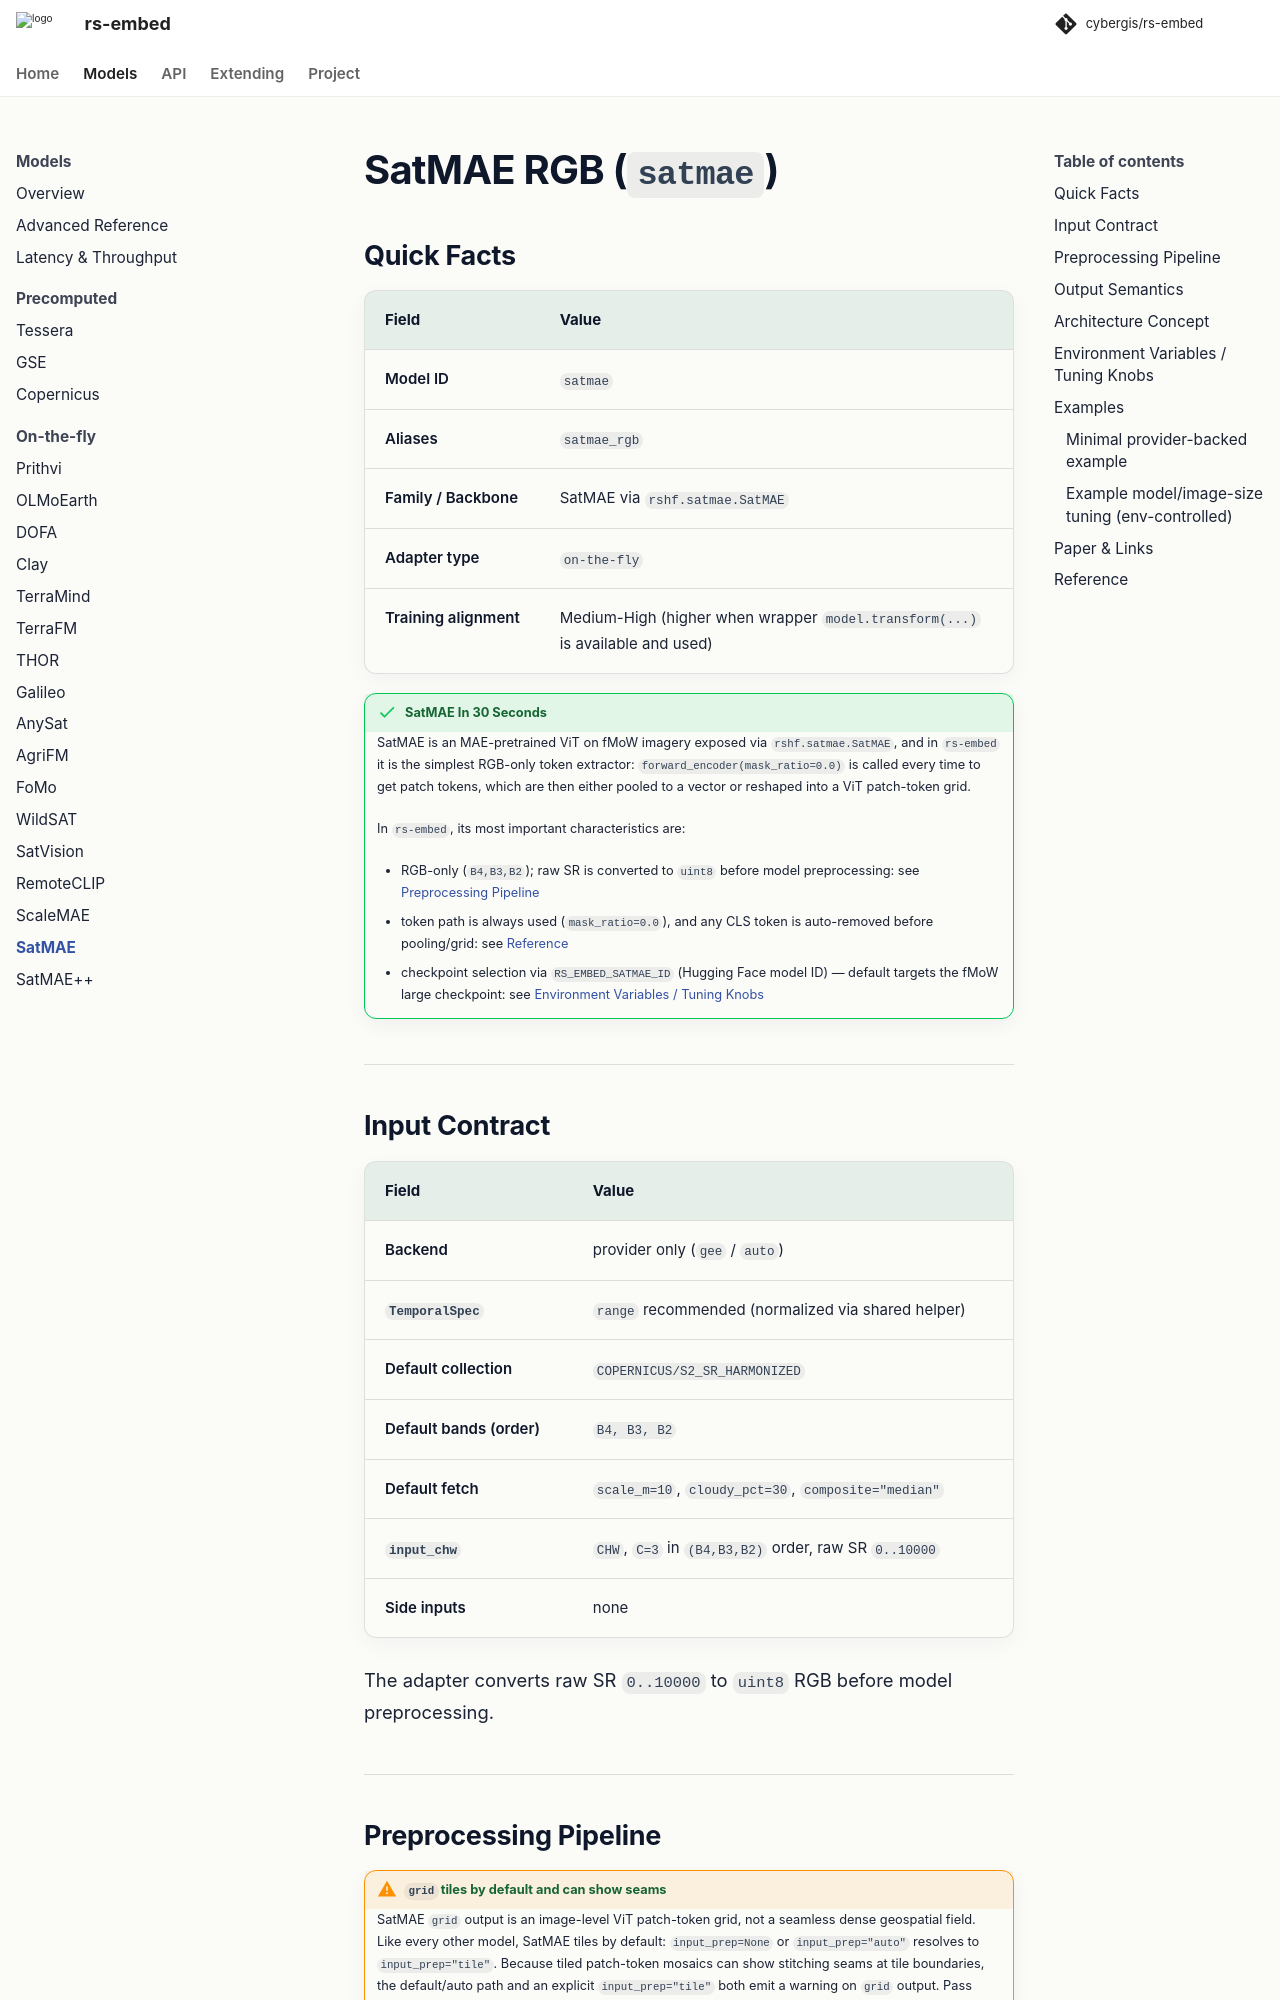

repository: cybergis/rs-embed · page: 0.4.0/models/satmae/index.html · generator: mkdocs

# SatMAE RGB (`satmae`)


## Quick Facts

| Field                | Value                                                                          |
| -------------------- | ------------------------------------------------------------------------------ |
| Model ID             | `satmae`                                                                       |
| Aliases              | `satmae_rgb`                                                                   |
| Family / Backbone    | SatMAE via `rshf.satmae.SatMAE`                                                |
| Adapter type         | `on-the-fly`                                                                   |
| Training alignment   | Medium-High (higher when wrapper `model.transform(...)` is available and used) |

!!! success "SatMAE In 30 Seconds"
    SatMAE is an MAE-pretrained ViT on fMoW imagery exposed via `rshf.satmae.SatMAE`, and in `rs-embed` it is the simplest RGB-only token extractor: `forward_encoder(mask_ratio=0.0)` is called every time to get patch tokens, which are then either pooled to a vector or reshaped into a ViT patch-token grid.

    In `rs-embed`, its most important characteristics are:

    - RGB-only (`B4,B3,B2`); raw SR is converted to `uint8` before model preprocessing: see [Preprocessing Pipeline](#preprocessing-pipeline)
    - token path is always used (`mask_ratio=0.0`), and any CLS token is auto-removed before pooling/grid: see [Reference](#reference)
    - checkpoint selection via `RS_EMBED_SATMAE_ID` (Hugging Face model ID) — default targets the fMoW large checkpoint: see [Environment Variables / Tuning Knobs](#environment-variables-tuning-knobs)

---
